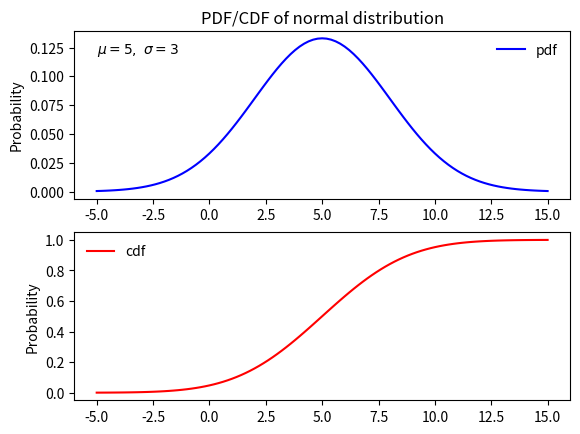

Generate this figure with matplotlib:
import numpy as np
from scipy import stats
import matplotlib.pyplot as plt


norm_dis = stats.norm(5, 3) # 利用相应的分布函数及参数，创建一个冻结的正态分布(frozen distribution)
x = np.linspace(-5, 15, 101)  # 在区间[-5, 15]上均匀的取101个点


# 计算该分布在x中个点的概率密度分布函数值(PDF)
pdf = norm_dis.pdf(x)

# 计算该分布在x中个点的累计分布函数值(CDF)
cdf = norm_dis.cdf(x)

# 下面是利用matplotlib画图
plt.figure(1)
# plot pdf
plt.subplot(211)  # 两行一列，第一个子图
plt.plot(x, pdf, 'b-',  label='pdf')
plt.ylabel('Probability')
plt.title(r'PDF/CDF of normal distribution')
plt.text(-5.0, .12, r'$\mu=5,\ \sigma=3$')  # 3是标准差，不是方差
plt.legend(loc='best', frameon=False)
# plot cdf
plt.subplot(212)
plt.plot(x, cdf, 'r-', label='cdf')
plt.ylabel('Probability')
plt.legend(loc='best', frameon=False)

plt.show()
